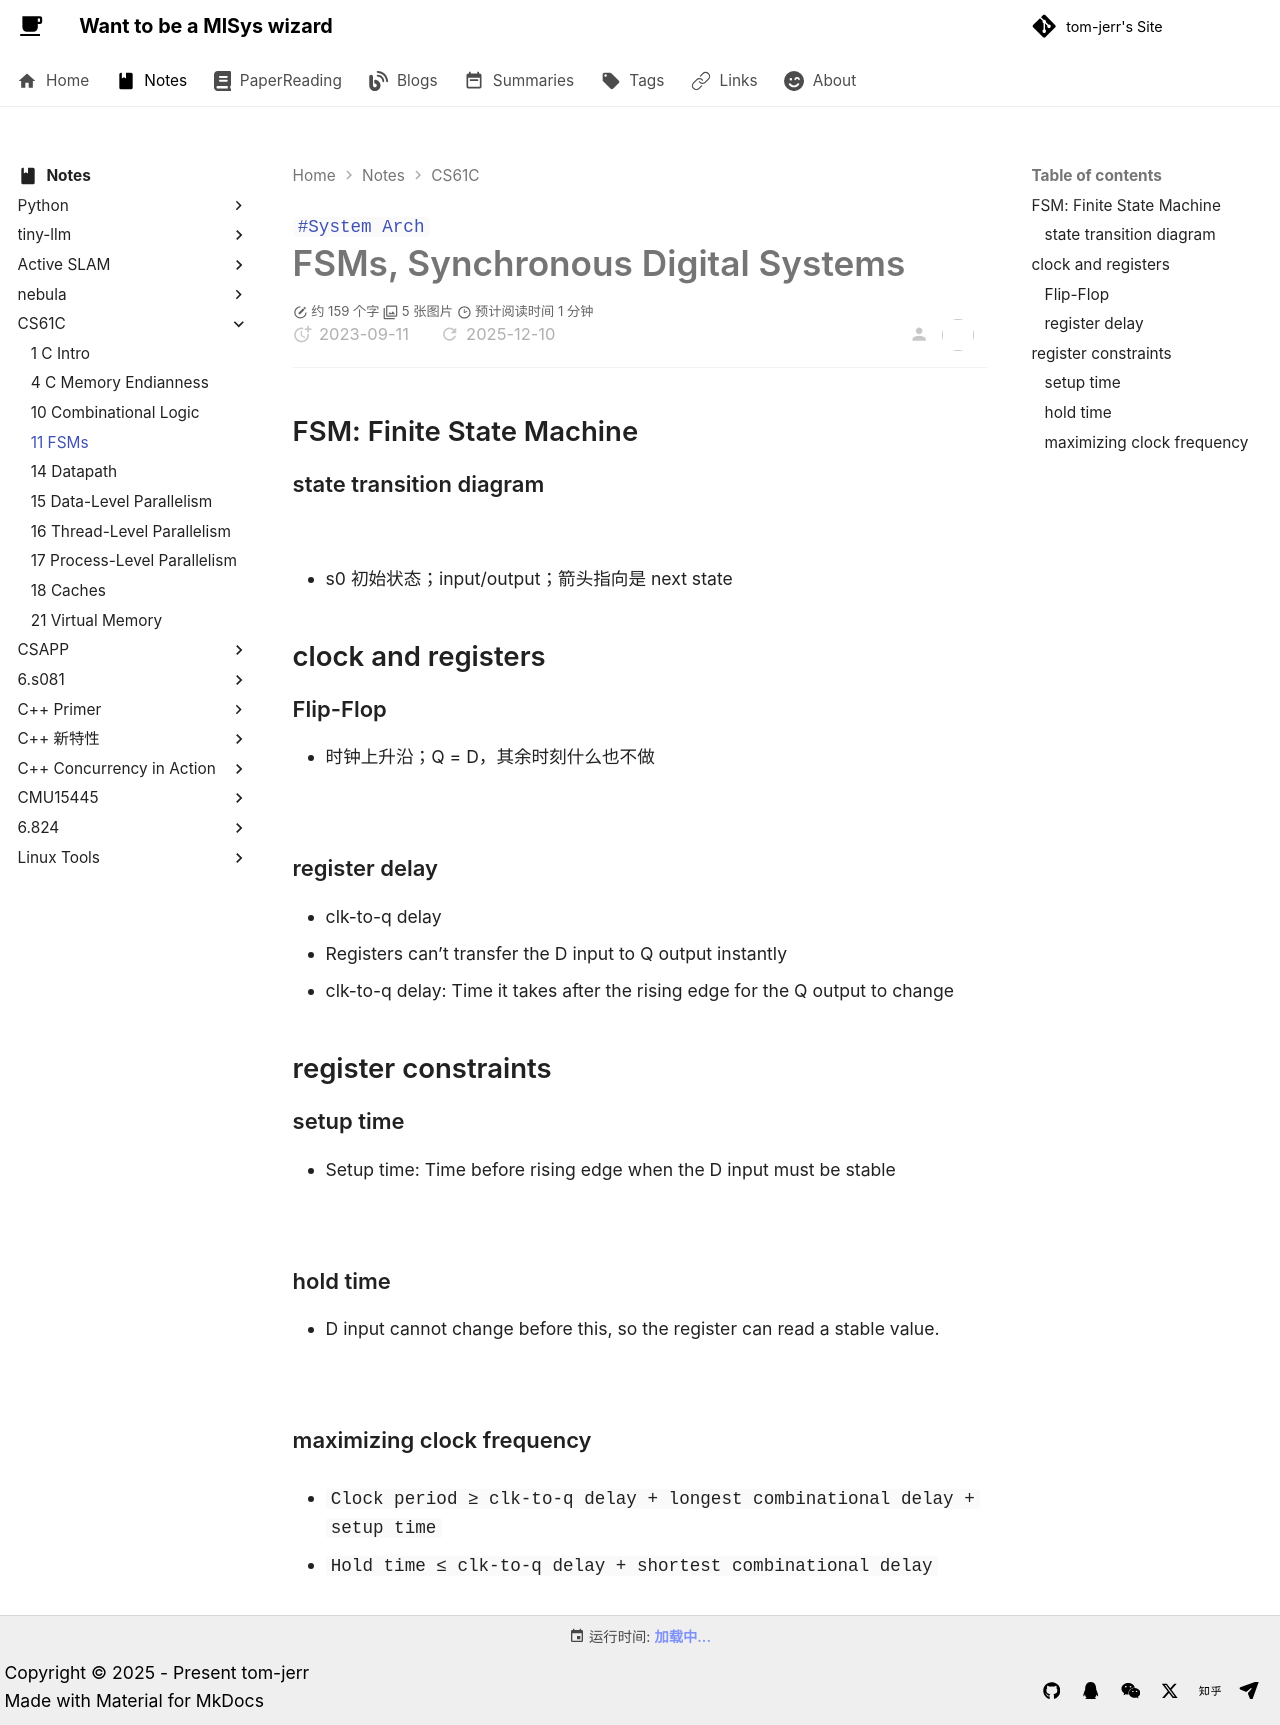

repository: tom-jerr/tom-jerr.github.io · page: notes/CS61C/lecture11_FSMs/index.html · generator: mkdocs

---

title: lecture11_FSMs
created: 2023-09-11
tags:

- System Arch

---

# FSMs, Synchronous Digital Systems

## FSM: Finite State Machine

### state transition diagram

![](https://github.com/tom-jerr/MyblogImg/raw/main/architecture/state_transition_diagram.png)

- s0 初始状态；input/output；箭头指向是 next state

## clock and registers

### Flip-Flop

- 时钟上升沿；Q = D，其余时刻什么也不做

![](https://github.com/tom-jerr/MyblogImg/raw/main/architecture/flip-flop.png)

### register delay

- clk-to-q delay
  - Registers can’t transfer the D input to Q output instantly
  - clk-to-q delay: Time it takes after the rising edge for the Q output to change

## register constraints

### setup time

- Setup time: Time before rising edge when the D input must be stable

![](https://github.com/tom-jerr/MyblogImg/raw/main/architecture/setuptime.png)

### hold time

- D input cannot change before this, so the register can read a stable value.

![](https://github.com/tom-jerr/MyblogImg/raw/main/architecture/holdtime.png)

### maximizing clock frequency

- `Clock period ≥ clk-to-q delay + longest combinational delay + setup time`

- `Hold time ≤ clk-to-q delay + shortest combinational delay`
